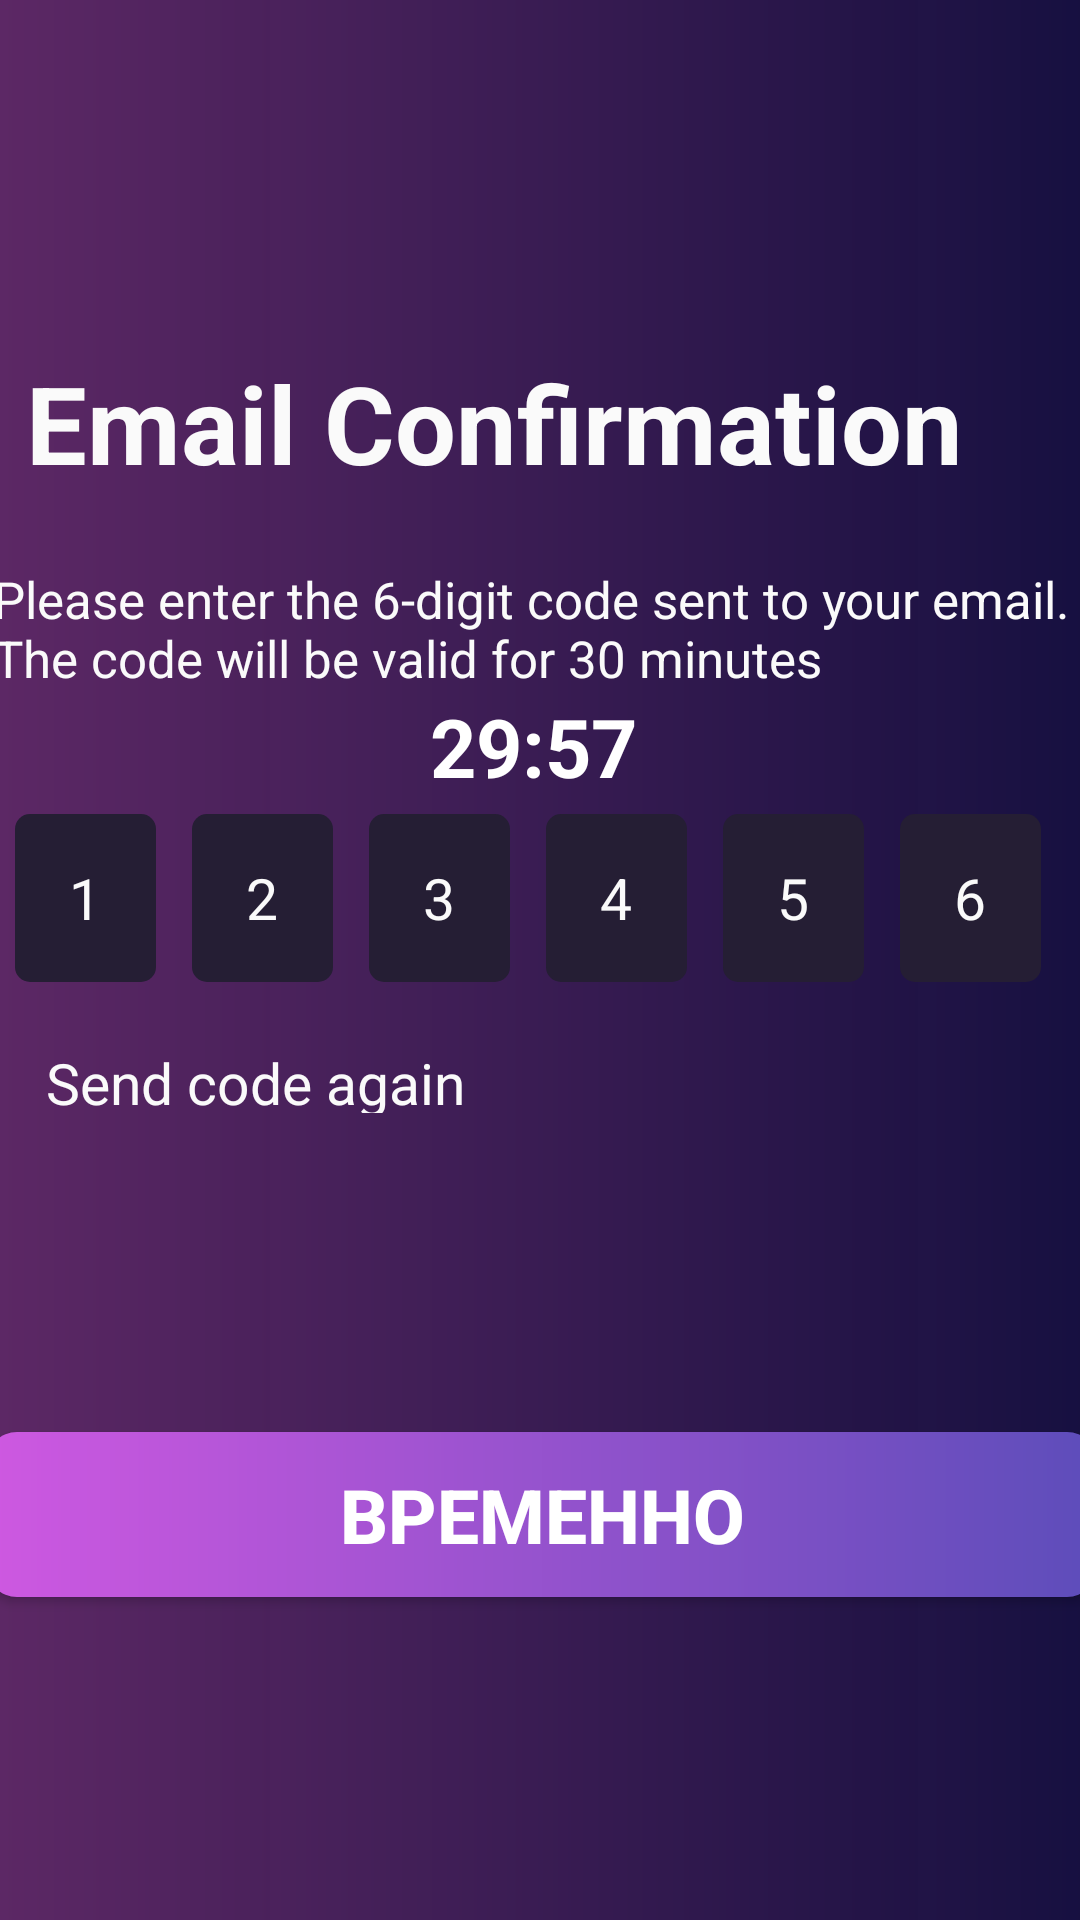

Reconstruct the res/layout file that produces this screen, plus the resources it refers to.
<!-- AndroidManifest.xml: application theme Theme.Wallet -->
<!-- res/layout/activity_email_confirmation_daniyar.xml -->
<?xml version="1.0" encoding="utf-8"?>
<androidx.constraintlayout.widget.ConstraintLayout xmlns:android="http://schemas.android.com/apk/res/android"
    xmlns:app="http://schemas.android.com/apk/res-auto"
    xmlns:tools="http://schemas.android.com/tools"
    android:layout_width="393dp"
    android:layout_height="808dp"
    tools:context="com.example.ui.auth.signIn.EmailConfirmActivity"
    android:background="@drawable/background">

    <ImageButton
        android:id="@+id/back_Button_daniyar"
        android:layout_width="80dp"
        android:layout_height="25dp"
        android:background="@drawable/go_back_button_daniyar_second"
        android:contentDescription="@string/button_back_daniyar2"
        android:onClick="onClickGoBackToCreateAccount2"
        app:layout_constraintBottom_toBottomOf="parent"
        app:layout_constraintEnd_toEndOf="parent"
        app:layout_constraintHorizontal_bias="0.035"
        app:layout_constraintStart_toStartOf="parent"
        app:layout_constraintTop_toTopOf="parent"
        app:layout_constraintVertical_bias="0.044"
        tools:ignore="TouchTargetSizeCheck"/>

    <TextView
        android:id="@+id/textViewconfirmationdaniyar"
        android:layout_width="320dp"
        android:layout_height="44sp"
        android:text="@string/email_confirmation_daniyar"
        android:textColor="#FAFAFA"
        android:textSize="36sp"
        android:textStyle="bold"
        app:layout_constraintBottom_toBottomOf="parent"
        app:layout_constraintEnd_toEndOf="parent"
        app:layout_constraintHorizontal_bias="0.219"
        app:layout_constraintStart_toStartOf="parent"
        app:layout_constraintTop_toTopOf="parent"
        app:layout_constraintVertical_bias="0.196">
    </TextView>

    <TextView
        android:id="@+id/textView4textdaniyar"
        android:layout_width="365sp"
        android:layout_height="46sp"
        android:text="@string/PleaseEnterSixDigitTextDaniyar"
        android:textColor="#FAFAFA"

        android:textSize="17sp"
        app:layout_constraintBottom_toBottomOf="parent"
        app:layout_constraintEnd_toEndOf="parent"
        app:layout_constraintHorizontal_bias="0.571"
        app:layout_constraintStart_toStartOf="parent"
        app:layout_constraintTop_toTopOf="parent"
        app:layout_constraintVertical_bias="0.317" />

    <TextView
        android:id="@+id/textViewdaniyar2951"
        android:layout_width="72sp"
        android:layout_height="35sp"
        android:text="@string/_29_57_daniyar"

        android:textColor="#FFFFFF"
        android:textSize="27sp"
        android:textStyle="bold"
        app:layout_constraintBottom_toBottomOf="parent"
        app:layout_constraintEnd_toEndOf="parent"
        app:layout_constraintHorizontal_bias="0.498"
        app:layout_constraintStart_toStartOf="parent"
        app:layout_constraintTop_toTopOf="parent"
        app:layout_constraintVertical_bias="0.381" />

    <LinearLayout
        android:id="@+id/linearLayoutcodedaniyar"
        android:layout_width="350sp"
        android:layout_height="59sp"
        android:maxLength="1"
        app:layout_constraintBottom_toBottomOf="parent"
        app:layout_constraintEnd_toEndOf="parent"
        app:layout_constraintHorizontal_bias="0.488"
        app:layout_constraintStart_toStartOf="parent"
        app:layout_constraintTop_toTopOf="parent"
        app:layout_constraintVertical_bias="0.467">

        <EditText
            android:id="@+id/editTextdamiyar1"
            android:layout_width="47sp"
            android:layout_height="56sp"
            android:maxLength="1"
            android:autofillHints="postalCode"
            android:background="@drawable/button_corners_daniyar"
            android:digits="0123456789"
            android:gravity="center"
            android:hint="@string/_1_daniyar"
            android:inputType="number"
            android:textColorHint="#FAFAFA"
            android:textSize="19sp"
            tools:ignore="TouchTargetSizeCheck" />

        <EditText
            android:id="@+id/editTextdamiyar2"
            android:layout_width="47sp"
            android:layout_height="56sp"
            android:digits="0123456789"
            android:layout_marginStart="12sp"
            android:autofillHints="postalCode"
            android:background="@drawable/button_corners_daniyar"
            android:gravity="center"
            android:hint="@string/_number2_daniyar"
            android:maxLength="1"
            android:inputType="number"
            android:textColorHint="#FAFAFA"
            android:textSize="19sp"
            tools:ignore="TouchTargetSizeCheck" />

        <EditText
            android:id="@+id/editTextdamiyar3"
            android:layout_width="47sp"
            android:layout_height="56sp"
            android:digits="0123456789"
            android:maxLength="1"
            android:layout_marginStart="12sp"
            android:autofillHints="postalCode"
            android:background="@drawable/button_corners_daniyar"
            android:gravity="center"
            android:hint="@string/_number3_daniyar"
            android:inputType="number"
            android:textColorHint="#FAFAFA"
            android:textSize="19sp"
            tools:ignore="TouchTargetSizeCheck" />

        <EditText
            android:id="@+id/editTextdamiyar4"
            android:layout_width="47sp"
            android:layout_height="56sp"
            android:maxLength="1"
            android:layout_marginStart="12sp"
            android:autofillHints="postalCode"
            android:background="@drawable/button_corners_daniyar"
            android:gravity="center"
            android:hint="@string/_number_daniyar"
            android:digits="0123456789"
            android:inputType="number"
            android:textColorHint="#FAFAFA"
            android:textSize="19sp"
            tools:ignore="TouchTargetSizeCheck" />

        <EditText
            android:id="@+id/editTextdamiyar5"
            android:layout_width="47sp"
            android:layout_height="56sp"
            android:maxLength="1"
            android:layout_marginStart="12sp"
            android:autofillHints="postalCode"
            android:background="@drawable/button_corners_daniyar"
            android:gravity="center"
            android:hint="@string/_number5_daniyar"
            android:digits="0123456789"
            android:inputType="number"
            android:textColorHint="#FAFAFA"
            android:textSize="19sp"
            tools:ignore="TouchTargetSizeCheck" />

        <EditText
            android:id="@+id/editTextdamiyar6"
            android:layout_width="47sp"
            android:layout_height="56sp"
            android:maxLength="1"
            android:layout_marginStart="12sp"
            android:autofillHints="postalCode"
            android:background="@drawable/button_corners_daniyar"
            android:gravity="center"
            android:hint="@string/_number6_daniyar"
            android:digits="0123456789"
            android:inputType="number"
            android:textColorHint="#FAFAFA"
            android:textSize="19sp"
            tools:ignore="TouchTargetSizeCheck" />

    </LinearLayout>

    <TextView
        android:id="@+id/textView5daniyar"
        android:layout_width="142sp"
        android:layout_height="23sp"
        android:text="@string/send_code_again_daniyari"
        android:textColor="#FAFAFA"
        android:textSize="19sp"
        app:layout_constraintBottom_toBottomOf="parent"
        app:layout_constraintEnd_toEndOf="parent"
        app:layout_constraintHorizontal_bias="0.071"
        app:layout_constraintStart_toStartOf="parent"
        app:layout_constraintTop_toTopOf="parent"
        app:layout_constraintVertical_bias="0.564" />

    <Button
        android:id="@+id/button_singup_daniyar"
        android:layout_width="370sp"
        android:layout_height="55sp"
        android:onClick="onClickGoBackActivity"
        android:background="@drawable/background_buttons_altynai"
        android:text="@string/vremenaya_knopka"
        android:textSize="25sp"
        android:textStyle="bold"
        app:layout_constraintBottom_toBottomOf="parent"
        app:layout_constraintEnd_toEndOf="parent"
        app:layout_constraintHorizontal_bias="0.478"
        app:layout_constraintStart_toStartOf="parent"
        app:layout_constraintTop_toTopOf="parent"
        app:layout_constraintVertical_bias="0.816" />


</androidx.constraintlayout.widget.ConstraintLayout>
<!-- resources referenced by this layout -->
<resources>
  <!-- drawable background (drawable) -->
  <?xml version="1.0" encoding="utf-8"?>
  <shape xmlns:android="http://schemas.android.com/apk/res/android">
      <gradient android:startColor="#F75D2766" android:endColor="#ED140D41" />
  </shape>
  <!-- drawable background_buttons_altynai (drawable) -->
  <?xml version="1.0" encoding="utf-8"?>
  <shape xmlns:android="http://schemas.android.com/apk/res/android">
   <gradient android:startColor="#CE58E1" android:endColor="#5D4DBA" />
      <corners android:radius="10sp" />
  </shape>
  <!-- drawable button_corners_daniyar (drawable) -->
  <?xml version="1.0" encoding="utf-8"?>
  <shape xmlns:android="http://schemas.android.com/apk/res/android">
      <corners android:radius="5sp">
      </corners>
      <solid android:color="#251E34">
  
      </solid>
  </shape>
  <string name="PleaseEnterSixDigitTextDaniyar">Please enter the 6-digit code sent to your email. The code will be valid for 30 minutes</string>
  <string name="_1_daniyar">1</string>
  <string name="_29_57_daniyar">29:57</string>
  <string name="_number2_daniyar">2</string>
  <string name="_number3_daniyar">3</string>
  <string name="_number5_daniyar">5</string>
  <string name="_number6_daniyar">6</string>
  <string name="_number_daniyar">4</string>
  <string name="button_back_daniyar2">button_Back_daniyar2</string>
  <string name="email_confirmation_daniyar">Email Confirmation</string>
  <string name="send_code_again_daniyari">Send code again</string>
  <string name="vremenaya_knopka">временно</string>
  <style name="Theme.Wallet" parent="Base.Theme.Wallet" />
  <style name="Base.Theme.Wallet" parent="Theme.MaterialComponents.NoActionBar.Bridge">
          
          
      </style>
</resources>
